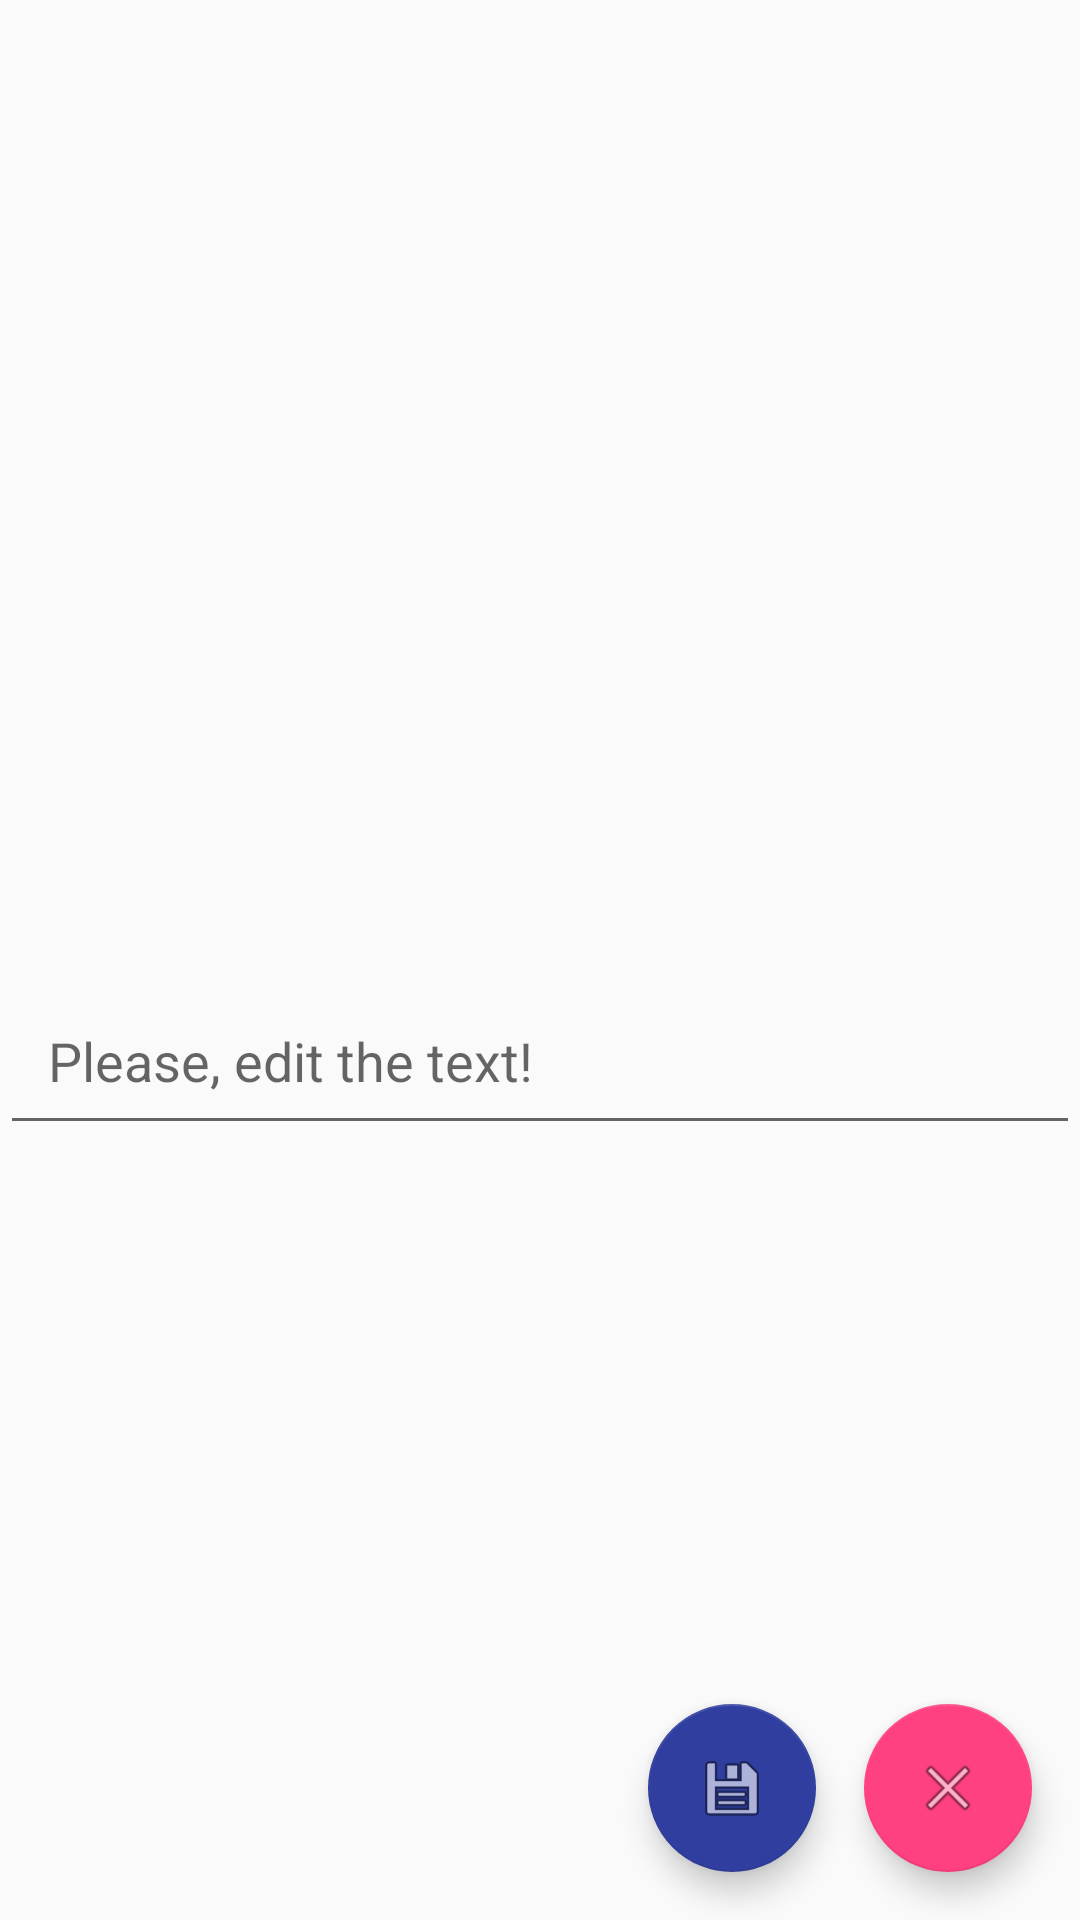

Produce the Android XML layout that renders to this screen, including the resource entries it uses.
<!-- AndroidManifest.xml: application theme AppTheme -->
<!-- res/layout/activity_edit_part_text.xml -->
<?xml version="1.0" encoding="utf-8"?>
<android.support.constraint.ConstraintLayout
    xmlns:android="http://schemas.android.com/apk/res/android"
    xmlns:app="http://schemas.android.com/apk/res-auto"
    xmlns:tools="http://schemas.android.com/tools"
    android:layout_width="match_parent"
    android:layout_height="match_parent"
    android:layout_marginStart="@dimen/edit_text_margin_start"
    android:layout_marginEnd="@dimen/edit_text_margin_end"
    android:layout_marginBottom="@dimen/main_margin_bottom"
    android:paddingTop="@dimen/main_margin_start"
    tools:context=".ui.EditPartTextActivity"
    android:orientation="vertical"
    android:fitsSystemWindows="true">

    
    <TextView
        android:id="@+id/textView"
        android:layout_width="match_parent"
        android:layout_height="wrap_content"
        android:gravity="center"
        android:padding="16dp"
        app:layout_constraintEnd_toEndOf="parent"
        app:layout_constraintStart_toStartOf="parent"
        app:layout_constraintTop_toTopOf="parent" />

    <EditText
        android:id="@+id/editTextLessonPartTitle"
        android:layout_width="match_parent"
        android:layout_height="wrap_content"
        android:layout_marginBottom="8dp"
        android:layout_marginTop="8dp"
        android:gravity="top|start"
        android:hint="@string/edit_part_text"
        android:inputType="textMultiLine"
        android:padding="16dp"
        app:layout_constraintBottom_toBottomOf="@+id/tableRow2"
        app:layout_constraintEnd_toEndOf="parent"
        app:layout_constraintStart_toStartOf="parent"
        app:layout_constraintTop_toBottomOf="@+id/textView" />



    
    <TableRow
        android:id="@+id/tableRow2"
        android:layout_width="match_parent"
        android:layout_height="wrap_content"
        android:layout_gravity="bottom"
        android:gravity="end"
        app:layout_constraintBottom_toBottomOf="parent"
        app:layout_constraintEnd_toEndOf="parent"
        app:layout_constraintHorizontal_bias="0.0"
        app:layout_constraintStart_toStartOf="parent">

        <android.support.design.widget.FloatingActionButton
            android:id="@+id/editButton"
            android:layout_width="wrap_content"
            android:layout_height="wrap_content"
            android:layout_gravity="bottom|end"
            android:layout_marginBottom="16dp"
            android:layout_marginEnd="16dp"
            android:layout_marginTop="16dp"
            android:layout_weight="1"
            android:clickable="true"
            android:focusable="true"
            app:elevation="@dimen/fab_elevation"
            app:fabSize="normal"
            app:pressedTranslationZ="@dimen/fab_press_translation_z"
            android:color="@color/colorPrimaryLight"
            android:contentDescription="@string/edit_text_part"
            android:onClick="onClickEditTextPart"
            app:backgroundTint="?attr/colorPrimaryDark"
            app:srcCompat="@android:drawable/ic_menu_save" />

        <android.support.design.widget.FloatingActionButton
            android:id="@+id/cancelButton"
            android:layout_width="wrap_content"
            android:layout_height="wrap_content"
            android:layout_gravity="bottom|end"
            android:layout_marginBottom="16dp"
            android:layout_marginEnd="16dp"
            android:layout_marginTop="16dp"
            android:layout_weight="1"
            android:clickable="true"
            android:focusable="true"
            app:elevation="@dimen/fab_elevation"
            app:fabSize="normal"
            app:pressedTranslationZ="@dimen/fab_press_translation_z"
            android:color="@color/colorAccentLight"
            android:contentDescription="@string/cancel"
            android:onClick="onClickCancel"
            app:srcCompat="@android:drawable/ic_menu_close_clear_cancel" />
    </TableRow>

</android.support.constraint.ConstraintLayout>
<!-- resources referenced by this layout -->
<resources>
  <color name="colorAccentLight">#ff8fb5</color>
  <color name="colorPrimaryLight">#6473c4</color>
  <dimen name="edit_text_margin_end">0dp</dimen>
  <dimen name="edit_text_margin_start">0dp</dimen>
  <dimen name="fab_elevation">6dp</dimen>
  <dimen name="fab_press_translation_z">6dp</dimen>
  <dimen name="main_margin_bottom">16dp</dimen>
  <dimen name="main_margin_start">16dp</dimen>
  <string name="cancel">Cancel</string>
  <string name="edit_part_text">Please, edit the text!</string>
  <style name="AppTheme" parent="@style/Theme.AppCompat.Light.NoActionBar">
  
          <item name="coordinatorLayoutStyle">@style/Widget.Design.CoordinatorLayout</item>
  
          
          <item name="colorPrimary">@color/colorPrimary</item>
          <item name="colorPrimaryDark">@color/colorPrimaryDark</item>
          <item name="colorAccent">@color/colorAccent</item>
  
          <item name="cardViewStyle">@style/CardView</item>
  
      </style>
  <color name="colorPrimary">#3F51B5</color>
  <color name="colorPrimaryDark">#303F9F</color>
  <color name="colorAccent">#FF4081</color>
</resources>
